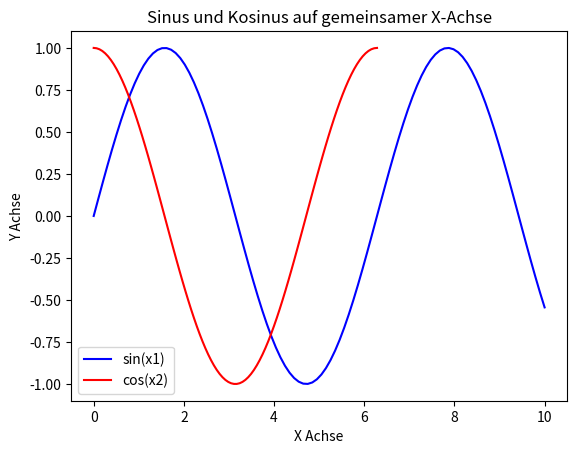

Python code for this plot:
import numpy as np
import matplotlib.pyplot as plt

# Erstelle einen gemeinsamen Bereich für die X-Achse
x1 = np.linspace(0, 10, 100)
x2 = np.linspace(0, 2*np.pi, 100)

# Definiere die beiden Funktionen
y1 = np.sin(x1)  # Sinus-Funktion für den ersten Bereich
y2 = np.cos(x2)  # Kosinus-Funktion für den zweiten Bereich

# Erstelle das Plot
plt.plot(x1, y1, 'b-', label="sin(x1)")
plt.plot(x2, y2, 'r-', label="cos(x2)")

# Beschriftungen und Titel
plt.xlabel('X Achse')
plt.ylabel('Y Achse')
plt.title('Sinus und Kosinus auf gemeinsamer X-Achse')

# Legende hinzufügen
plt.legend()

# Anzeigen des Plots
plt.show()
